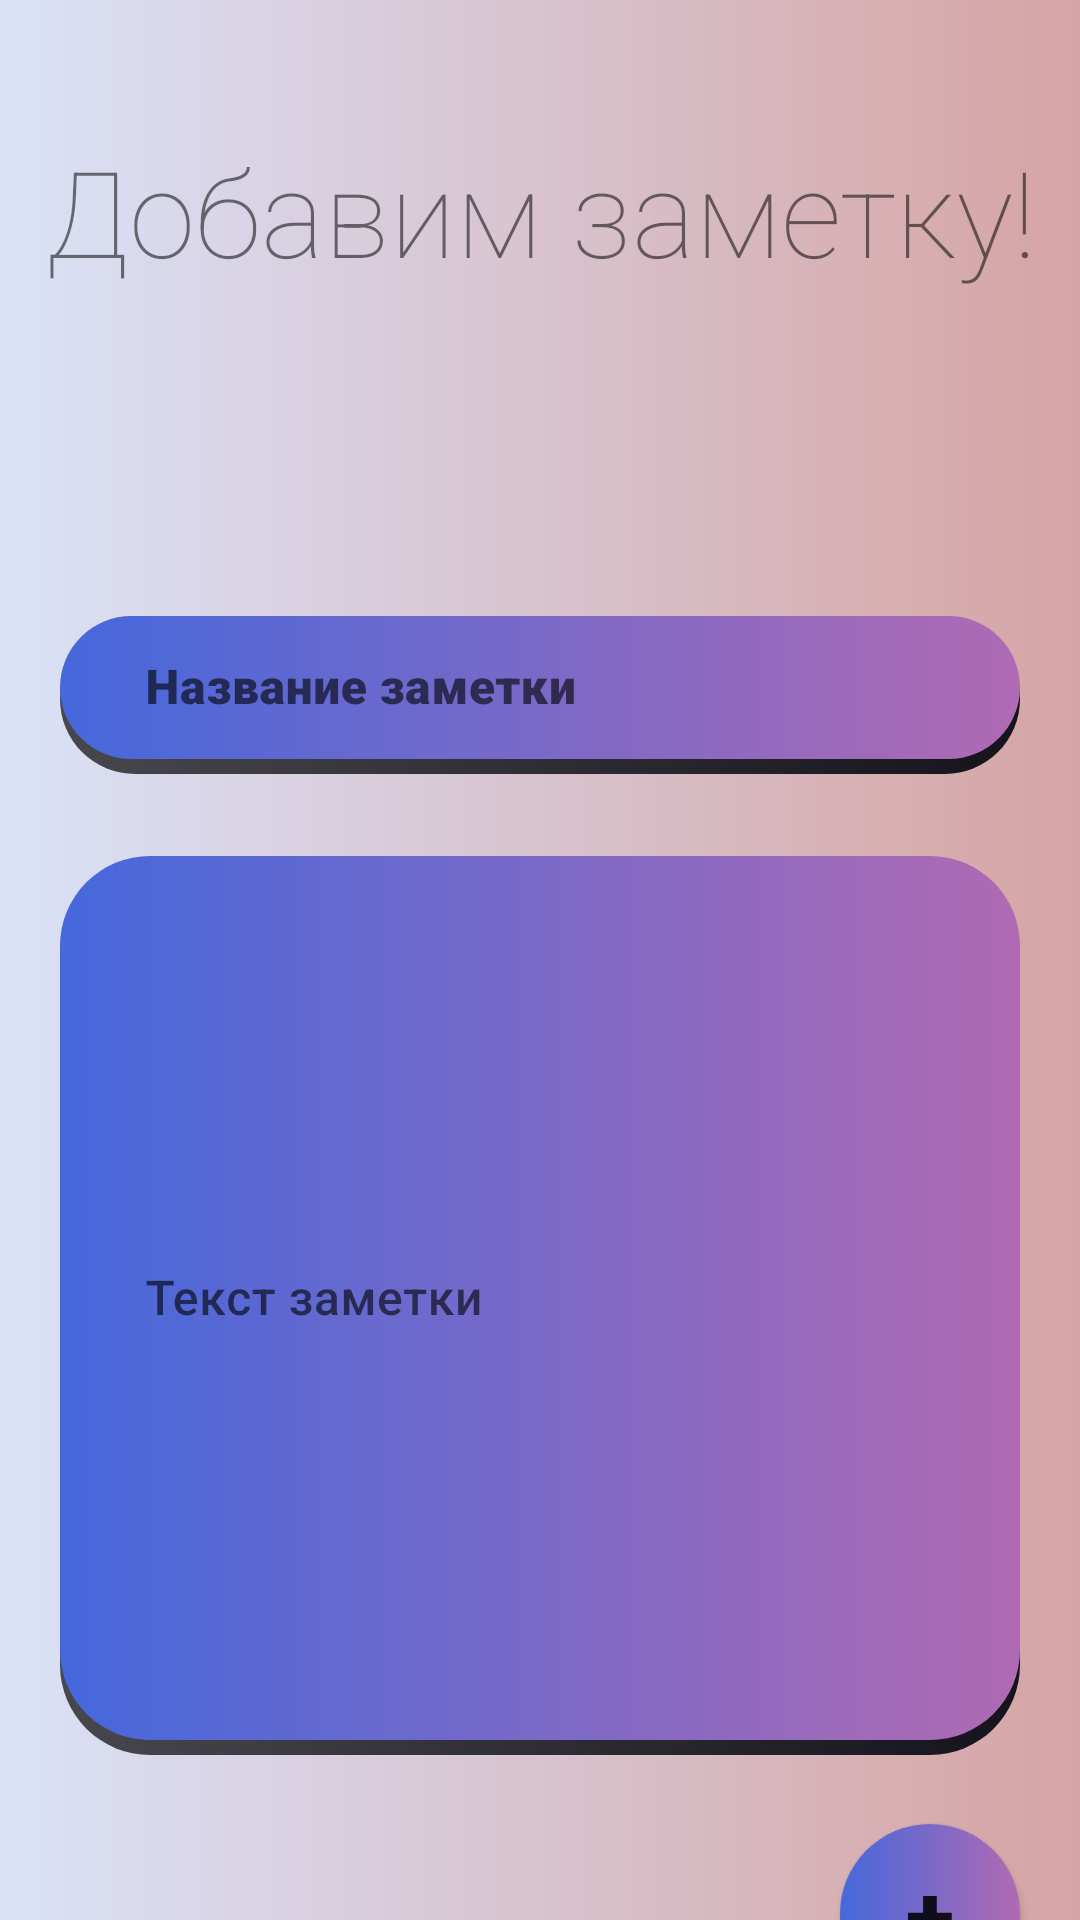

Android layout source for this screen:
<!-- AndroidManifest.xml: application theme Theme.Lab48 -->
<!-- res/layout/fragment_write.xml -->
<?xml version="1.0" encoding="utf-8"?>
<androidx.constraintlayout.widget.ConstraintLayout xmlns:android="http://schemas.android.com/apk/res/android"
    xmlns:app="http://schemas.android.com/apk/res-auto"
    xmlns:tools="http://schemas.android.com/tools"
    android:layout_width="match_parent"
    android:layout_height="match_parent"
    android:background="@drawable/gradient_background"
    tools:context=".ui.write.WriteFragment">

    <TextView
        android:id="@+id/text_weather"
        android:layout_width="match_parent"
        android:layout_height="wrap_content"
        android:layout_marginStart="8dp"
        android:layout_marginTop="-500dp"
        android:layout_marginEnd="8dp"
        android:textAlignment="center"
        android:fontFamily="sans-serif-thin"
        android:text="Добавим заметку!"
        android:textSize="40sp"
        app:layout_constraintBottom_toBottomOf="parent"
        app:layout_constraintEnd_toEndOf="parent"
        app:layout_constraintStart_toStartOf="parent"
        app:layout_constraintTop_toTopOf="parent" />

    <View
        android:id="@+id/text_shadow"
        android:layout_width="match_parent"
        android:layout_height="200dp"
        android:layout_marginLeft="20dp"
        android:layout_marginRight="20dp"
        android:translationY="385dp"
        android:background="@drawable/weather_shadow"/>

    <com.google.android.material.textfield.TextInputLayout
        android:layout_width="match_parent"
        android:layout_height="300dp"
        android:layout_marginLeft="20dp"
        android:layout_marginRight="20dp"
        style="@style/TextInputLayoutStyle"
        android:translationY="280dp">


        <com.google.android.material.textfield.TextInputEditText
            android:id="@+id/textInput"
            android:layout_width="match_parent"
            android:layout_height="match_parent"
            android:fontFamily="sans-serif-medium"
            android:background="@drawable/write_gradient"
            android:hint="   Текст заметки" />

    </com.google.android.material.textfield.TextInputLayout>

    <View
        android:id="@+id/title_shadow"
        android:layout_width="match_parent"
        android:layout_height="50dp"
        android:layout_marginLeft="20dp"
        android:layout_marginRight="20dp"
        android:translationY="208dp"
        android:background="@drawable/weather_shadow"/>

    <com.google.android.material.textfield.TextInputLayout
        android:layout_marginLeft="20dp"
        android:layout_marginRight="20dp"
        android:layout_width="match_parent"
        style="@style/TextInputLayoutStyle"
        android:layout_height="wrap_content"
        android:translationY="200dp"
        app:layout_constraintTop_toTopOf="parent">

        <com.google.android.material.textfield.TextInputEditText

            android:id="@+id/titleInput"
            android:fontFamily="sans-serif-black"
            android:layout_width="match_parent"
            android:layout_height="wrap_content"
            android:background="@drawable/write_gradient"
            android:hint="   Название заметки" />

    </com.google.android.material.textfield.TextInputLayout>

    <Button
        android:id="@+id/button_write"
        style="@style/Widget.AppCompat.Button"
        android:layout_width="60dp"
        android:layout_height="60dp"
        android:layout_marginTop="608dp"
        android:layout_marginEnd="20dp"
        android:background="@drawable/circle_button"
        android:fontFamily="sans-serif-black"
        android:textSize="30dp"
        android:text="+"
        app:layout_constraintEnd_toEndOf="parent"
        app:layout_constraintTop_toTopOf="parent" />

</androidx.constraintlayout.widget.ConstraintLayout>
<!-- resources referenced by this layout -->
<resources>
  <!-- drawable circle_button (drawable) -->
  <?xml version="1.0" encoding="utf-8"?>
  <selector xmlns:android="http://schemas.android.com/apk/res/android">
      <item>
          <shape android:shape="oval">
              <gradient
                  android:startColor="#4568DC"
                  android:endColor="#B06AB3"
                  android:angle="0" />
              <size android:width="30dp" android:height="30dp" />
          </shape>
      </item>
  </selector>
  <!-- drawable gradient_background (drawable) -->
  <?xml version="1.0" encoding="utf-8"?>
  <shape
      xmlns:android="http://schemas.android.com/apk/res/android"
      android:shape="rectangle">
      <gradient
          android:startColor="#DAE2F8"
          android:endColor="#D6A4A4"
          android:angle="0"/>
  </shape>
  <!-- drawable weather_shadow (drawable) -->
  <?xml version="1.0" encoding="utf-8"?>
  <shape
      xmlns:android="http://schemas.android.com/apk/res/android"
      android:shape="rectangle">
      <gradient
          android:startColor="#49474E"
          android:endColor="#15131B"
          android:angle="0" />
      <corners
          android:radius="30dp" />
  </shape>
  <!-- drawable write_gradient (drawable) -->
  <?xml version="1.0" encoding="utf-8"?>
  <shape
      xmlns:android="http://schemas.android.com/apk/res/android"
      android:shape="rectangle">
      <gradient
          android:startColor="#4568DC"
          android:endColor="#B06AB3"
          android:angle="0" />
      <corners
          android:radius="30dp" />
  </shape>
  <style name="TextInputLayoutStyle" parent="Widget.MaterialComponents.TextInputLayout.OutlinedBox.Dense">
          <item name="boxStrokeColor">#fff</item>
      </style>
  <style name="Theme.Lab48" parent="Theme.MaterialComponents.DayNight.DarkActionBar">
          
          <item name="colorPrimary">@color/purple_500</item>
          <item name="colorPrimaryVariant">@color/purple_700</item>
          <item name="colorOnPrimary">@color/white</item>
          
          <item name="colorSecondary">@color/teal_200</item>
          <item name="colorSecondaryVariant">@color/teal_700</item>
          <item name="colorOnSecondary">@color/black</item>
          
          <item name="android:statusBarColor" tools:targetApi="l">?attr/colorPrimaryVariant</item>
          
      </style>
  <!-- not gathered from this repository: default colours our renderer supplied (Android Studio template values) -->
  <color name="purple_500">#FF6200EE</color>
  <color name="purple_700">#FF3700B3</color>
  <color name="teal_200">#FF03DAC5</color>
  <color name="teal_700">#FF018786</color>
  <color name="black">#FF000000</color>
  <color name="white">#FFFFFFFF</color>
</resources>
